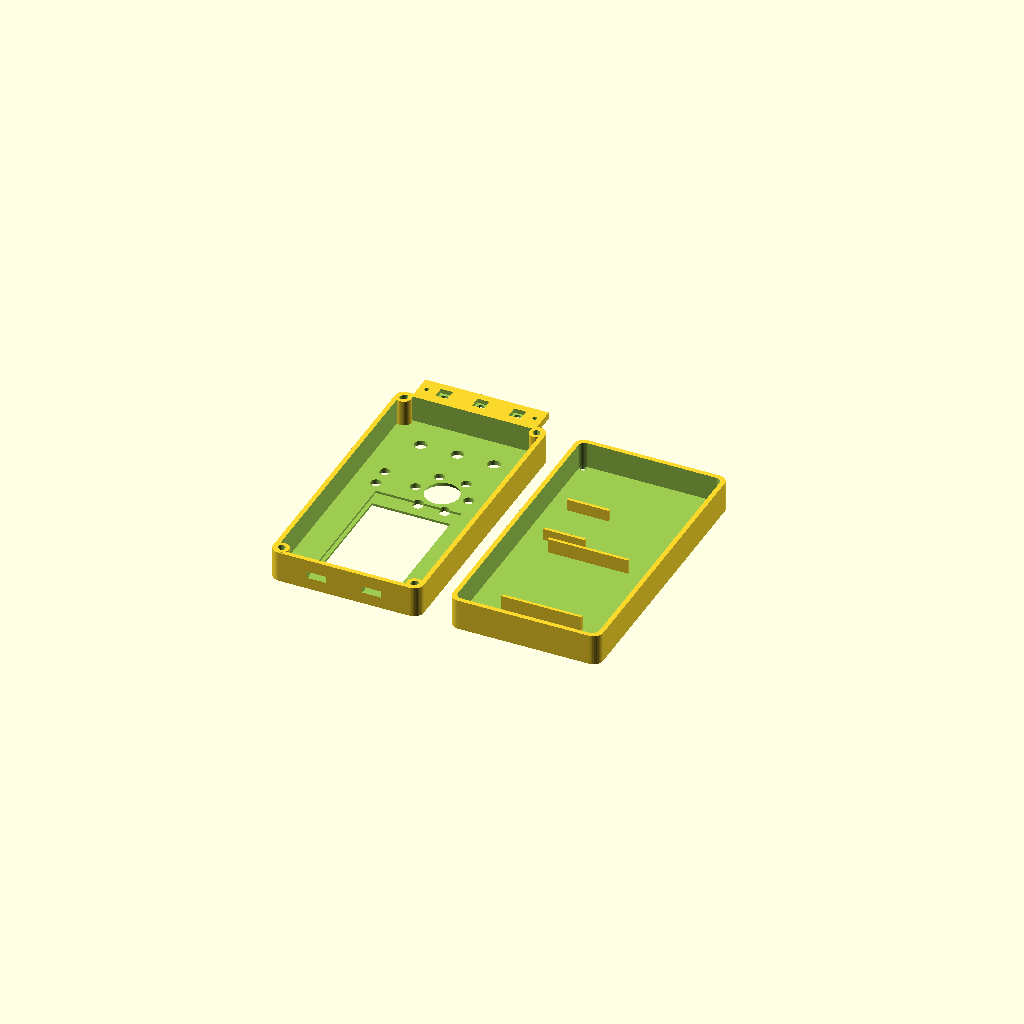
Cell 1: rendered with the file's own defaults.
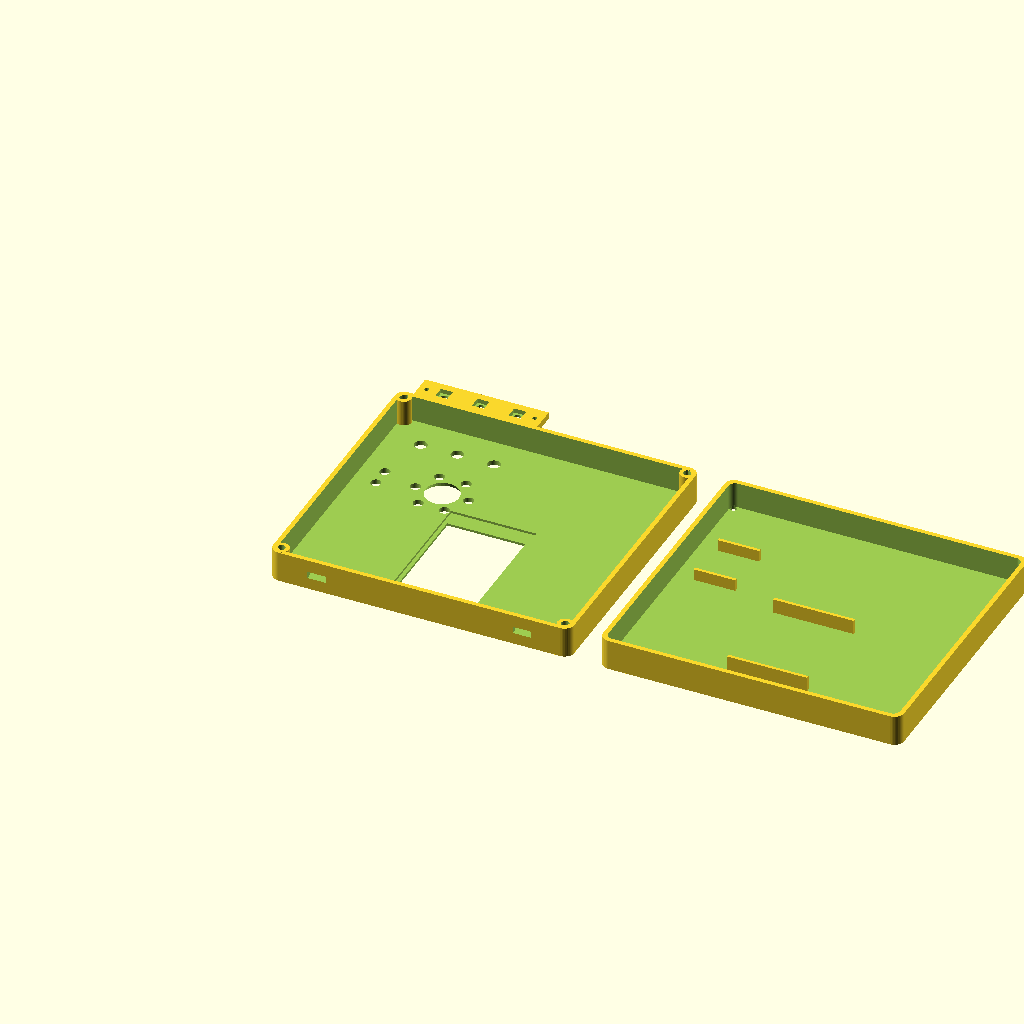
Cell 2: the same model with case_w = 156.
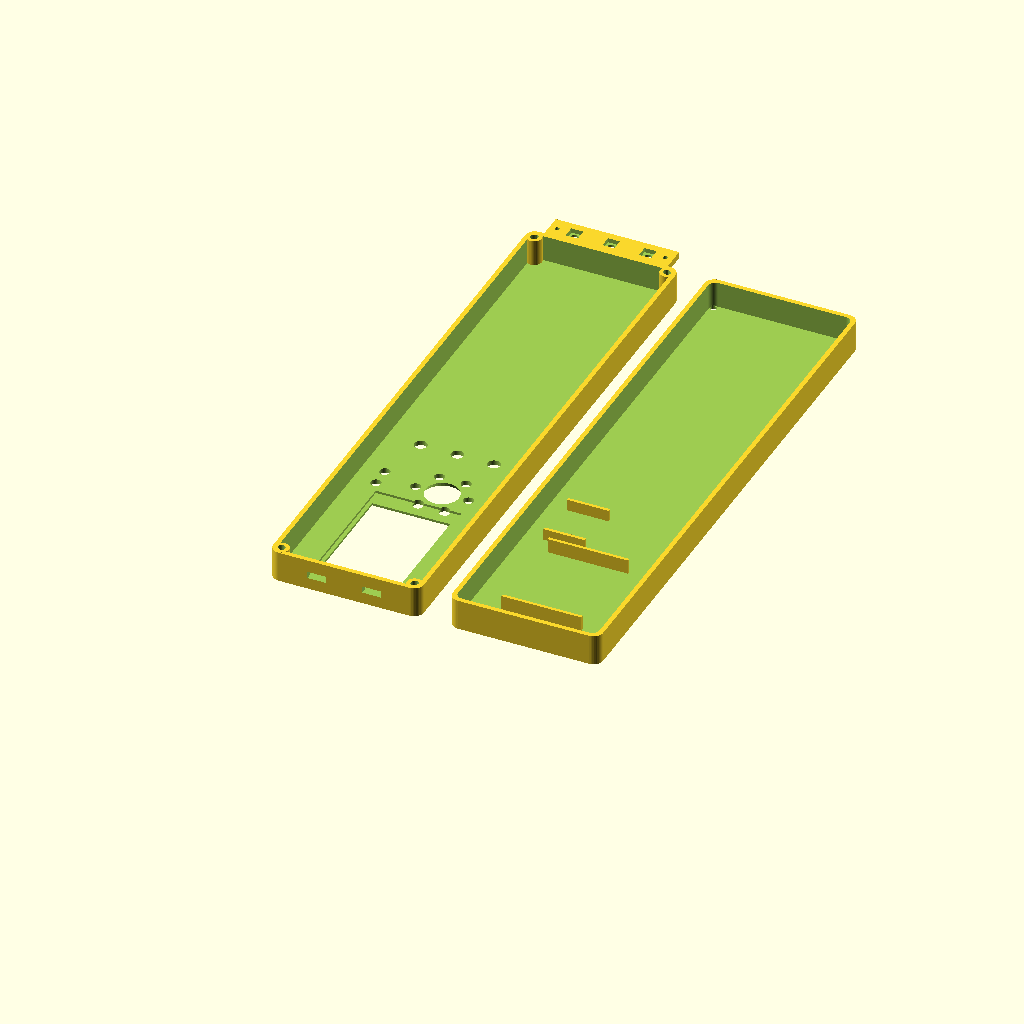
Cell 3 — case_l set to 290, the other parameters unchanged.
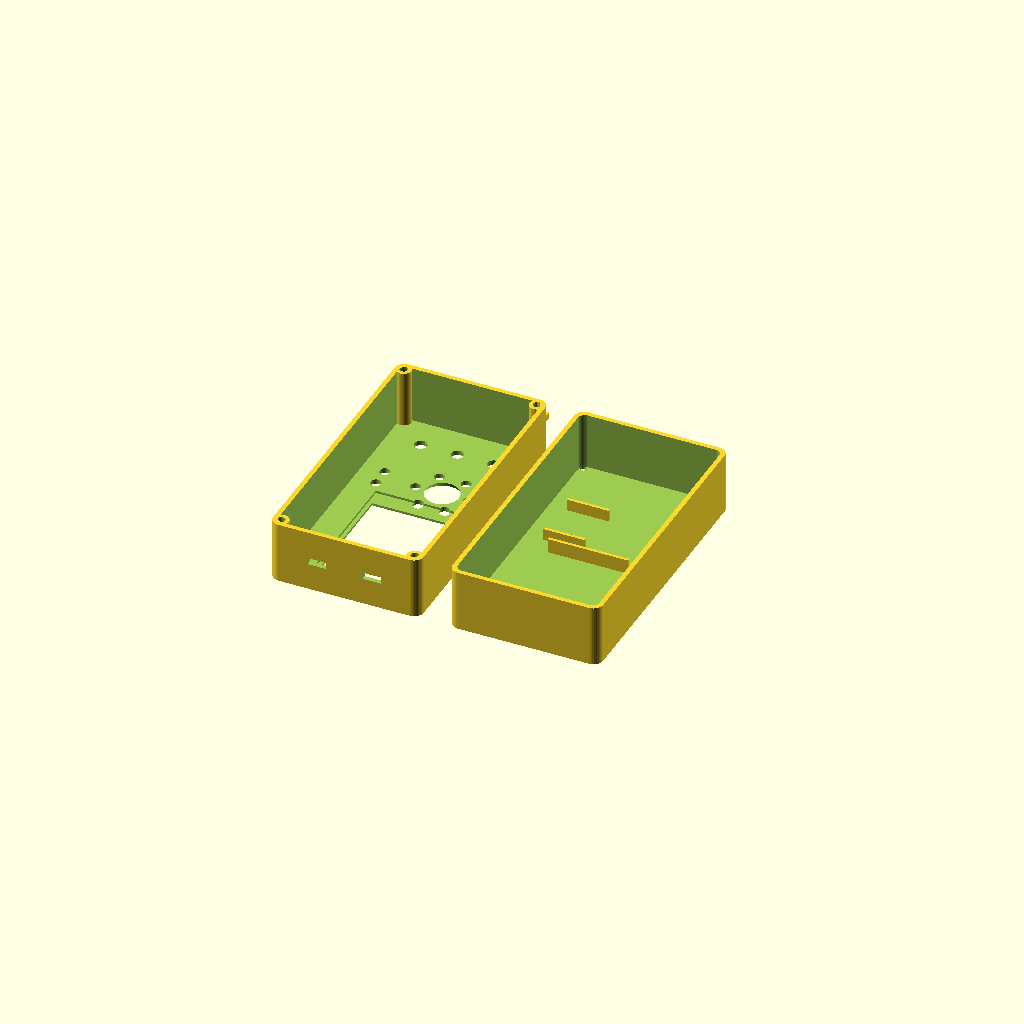
Cell 4 — case_h set to 64, the other parameters unchanged.
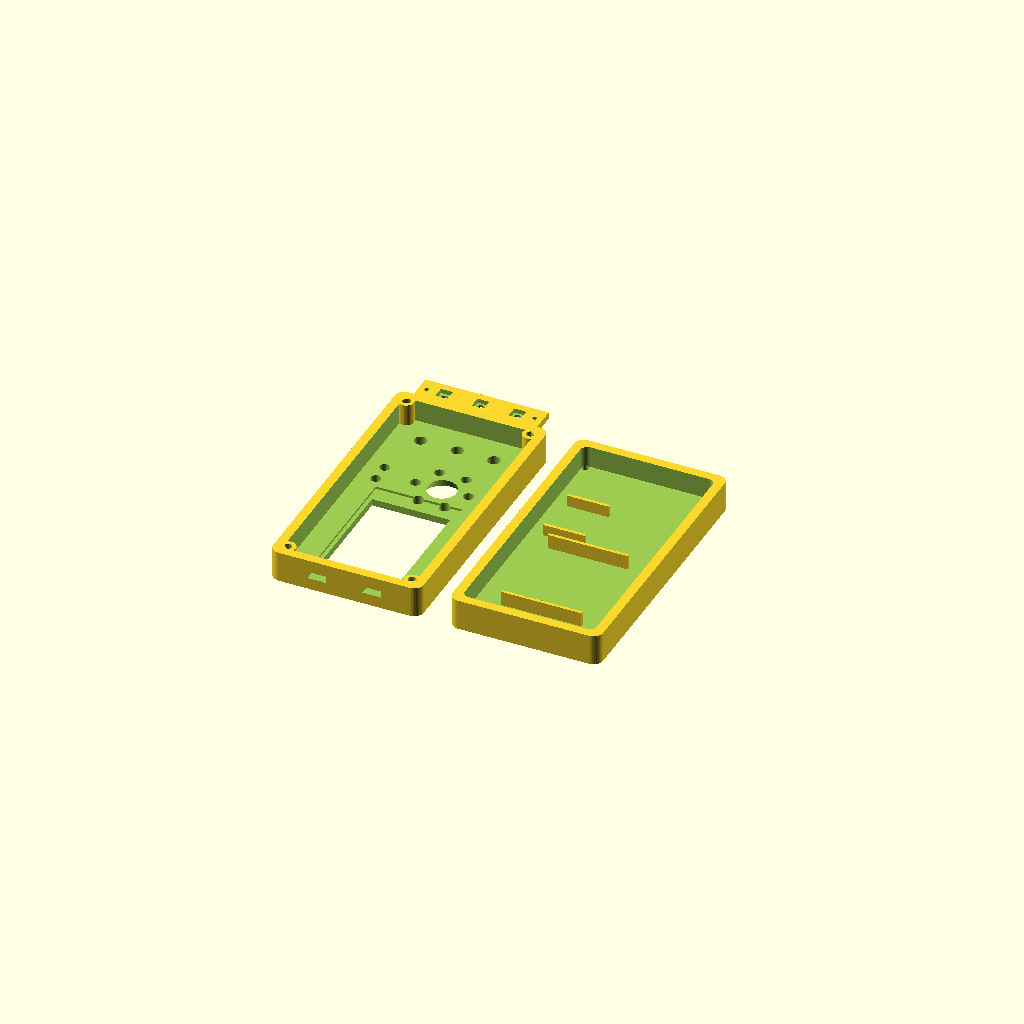
Cell 5: the same model with wall_t = 4.8.
All cells are drawn from one camera (rotation 55°, 0°, 25°, orthographic, colour scheme Cornfield), so only the parameter changes between them.
The OpenSCAD source (hardware/spyscan_case.scad):
/* spyscan_case.scad — Parametric Handheld Enclosure for SpyScan
 *
 * Designed for 3D printing on Bambu Lab (PLA or ABS).
 * Houses:
 *   - ESP32-S3 Camera Board (57 x 28 x 1.6 mm) + OV3660 camera
 *   - ILI9341 2.4" Display Module (76 x 43 x 5 mm, glass 60 x 40 mm)
 *   - IP5306 Power Management Module (25 x 20 x 12 mm)
 *   - 1S Li-Po Battery (50 x 40 x 6 mm)
 *   - 6-LED On-Axis Ring + 2-LED Off-Axis Pair + 5V IR Module
 *   - 3× Tactile Navigation Buttons (UP, SEL, BACK)
 *   - Top SMA Antenna Port (CC1101 Sub-GHz) + Slide Switch
 *   - Bottom USB-C Ports (Charging + Programming)
 */

$fn = 40;

// Overall Enclosure Dimensions (mm)
case_w = 78.0;      // Width
case_l = 145.0;     // Length
case_h = 32.0;      // Total Height (16mm Front + 16mm Back)
wall_t = 2.4;       // Solid Wall Thickness
corner_r = 5.0;     // Corner Fillet Radius

// Component Dimensions + Clearances (mm)
lcd_pcb_l = 77.5;   // 76 + 1.5 clearance
lcd_pcb_w = 44.5;   // 43 + 1.5 clearance
lcd_pcb_h = 6.5;
lcd_glass_l = 60.5; // Visible window
lcd_glass_w = 40.5;

cam_pcb_l = 58.5;   // 57 + 1.5 clearance
cam_pcb_w = 29.5;   // 28 + 1.5 clearance

lipo_l = 51.5;      // 50 + 1.5 clearance
lipo_w = 41.5;      // 40 + 1.5 clearance
lipo_h = 7.5;       // 6 + 1.5 clearance

ip5306_l = 26.5;    // 25 + 1.5 clearance
ip5306_w = 21.5;    // 20 + 1.5 clearance
ip5306_h = 13.5;

// Optical Geometry
lens_hole_d = 12.0;       // Base lens aperture
lens_cone_d = 20.0;       // Front cone opening (clears 65° FOV without clipping)
cone_depth = 8.0;         // Recess depth
led_hole_d = 5.3;         // 5mm LED clearance hole
led_ring_d = 27.5;        // LED ring circle (prevents bite-in into cone)

btn_hole_d = 6.5;         // 6mm button cap clearance
sma_hole_d = 6.5;         // SMA connector
screw_d = 3.2;            // M3 screw pass-through
insert_d = 4.2;           // M3 heat-set insert hole

// Helper: Rounded Box
module rounded_box(w, l, h, r) {
    hull() {
        translate([r, r, 0]) cylinder(h=h, r=r);
        translate([w - r, r, 0]) cylinder(h=h, r=r);
        translate([r, l - r, 0]) cylinder(h=h, r=r);
        translate([w - r, l - r, 0]) cylinder(h=h, r=r);
    }
}

// ------------------------------------------------------------- FRONT SHELL
module front_shell() {
    difference() {
        // Outer Shell
        rounded_box(case_w, case_l, case_h / 2, corner_r);

        // Internal Cavity
        translate([wall_t, wall_t, wall_t])
            rounded_box(case_w - 2 * wall_t, case_l - 2 * wall_t, (case_h / 2) + 1, corner_r - 1.5);

        // 1. LCD Visible Window (Glass 60.5 x 40.5)
        translate([(case_w - lcd_glass_w) / 2, 14.0, -1])
            cube([lcd_glass_w, lcd_glass_l, wall_t + 2]);

        // LCD Internal Step / Shelf for PCB
        translate([(case_w - lcd_pcb_w) / 2, 14.0 - ((lcd_pcb_l - lcd_glass_l) / 2), wall_t - 1.2])
            cube([lcd_pcb_w, lcd_pcb_l, 3.0]);

        // 2. Camera Aperture & 65° Recess Cone
        // Camera Center at X = 46.0 mm, Y = 94.0 mm
        translate([46.0, 94.0, -1])
            cylinder(h = wall_t + 2, d = lens_hole_d);
        
        // Chamfered / Conical Optical FOV Relief
        translate([46.0, 94.0, -0.1])
            cylinder(h = cone_depth, d1 = lens_cone_d, d2 = lens_hole_d);

        // 3. On-Axis 6-LED Ring (Ø5.3mm on Ø27.5mm circle)
        for (a = [0:60:300]) {
            translate([46.0 + (led_ring_d / 2) * cos(a), 94.0 + (led_ring_d / 2) * sin(a), -1])
                cylinder(h = wall_t + 2, d = led_hole_d);
        }

        // 4. Off-Axis 2-LED Pair (38 mm to the left)
        translate([14.0, 89.0, -1]) cylinder(h = wall_t + 2, d = led_hole_d);
        translate([14.0, 99.0, -1]) cylinder(h = wall_t + 2, d = led_hole_d);

        // 5. 3× Navigation Buttons (UP, SEL, BACK)
        translate([20.0, 126.0, -1]) cylinder(h = wall_t + 2, d = btn_hole_d);
        translate([39.0, 126.0, -1]) cylinder(h = wall_t + 2, d = btn_hole_d);
        translate([58.0, 126.0, -1]) cylinder(h = wall_t + 2, d = btn_hole_d);

        // 6. Top Cutouts: SMA Antenna, Power Slide Switch, and Top-Facing YS-IRTM Probe
        // SMA Antenna (CC1101)
        translate([62.0, case_l - 1, (case_h / 4)])
            rotate([-90, 0, 0]) cylinder(h = wall_t + 2, d = sma_hole_d);
        
        // Power Slide Switch (9.0 x 4.0 mm rectangular slot for miniature slide switch)
        translate([14.0, case_l - 1, (case_h / 4) - 2])
            cube([9.0, wall_t + 2, 4.0]);

        // YS-IRTM Top Probe: VS1838B Dark Sensor + 5mm IR LED
        translate([34.0, case_l - 1, (case_h / 4)])
            rotate([-90, 0, 0]) cylinder(h = wall_t + 2, d = 6.5); // VS1838B dark receiver
        translate([43.0, case_l - 1, (case_h / 4)])
            rotate([-90, 0, 0]) cylinder(h = wall_t + 2, d = 5.3); // 5mm IR LED

        // 7. Bottom Cutouts: USB-C Ports
        translate([20.0, -1, (case_h / 4) - 2])
            cube([9.5, wall_t + 2, 3.5]);
        translate([case_w - 29.5, -1, (case_h / 4) - 2])
            cube([9.5, wall_t + 2, 3.5]);
    }

    // 4× M3 Heat-Set Insert Corner Bosses
    boss_r = 4.0;
    boss_h = (case_h / 2);
    translate([wall_t + 2, wall_t + 2, 0])
        difference() {
            cylinder(h = boss_h, r = boss_r);
            translate([0, 0, boss_h - 5.0]) cylinder(h = 5.5, d = insert_d);
        }
    translate([case_w - wall_t - 2, wall_t + 2, 0])
        difference() {
            cylinder(h = boss_h, r = boss_r);
            translate([0, 0, boss_h - 5.0]) cylinder(h = 5.5, d = insert_d);
        }
    translate([wall_t + 2, case_l - wall_t - 2, 0])
        difference() {
            cylinder(h = boss_h, r = boss_r);
            translate([0, 0, boss_h - 5.0]) cylinder(h = 5.5, d = insert_d);
        }
    translate([case_w - wall_t - 2, case_l - wall_t - 2, 0])
        difference() {
            cylinder(h = boss_h, r = boss_r);
            translate([0, 0, boss_h - 5.0]) cylinder(h = 5.5, d = insert_d);
        }
}

// ------------------------------------------------------------- BACK SHELL
module back_shell() {
    difference() {
        // Outer Shell
        rounded_box(case_w, case_l, case_h / 2, corner_r);

        // Internal Cavity
        translate([wall_t, wall_t, wall_t])
            rounded_box(case_w - 2 * wall_t, case_l - 2 * wall_t, (case_h / 2) + 1, corner_r - 1.5);

        // 4× M3 Screw Pass-Through Holes & Counterbores
        translate([wall_t + 2, wall_t + 2, -1]) {
            cylinder(h = wall_t + 2, d = screw_d);
            cylinder(h = 2.0, d = 6.2); // M3 screw head counterbore
        }
        translate([case_w - wall_t - 2, wall_t + 2, -1]) {
            cylinder(h = wall_t + 2, d = screw_d);
            cylinder(h = 2.0, d = 6.2);
        }
        translate([wall_t + 2, case_l - wall_t - 2, -1]) {
            cylinder(h = wall_t + 2, d = screw_d);
            cylinder(h = 2.0, d = 6.2);
        }
        translate([case_w - wall_t - 2, case_l - wall_t - 2, -1]) {
            cylinder(h = wall_t + 2, d = screw_d);
            cylinder(h = 2.0, d = 6.2);
        }
    }

    // Battery Bay Retaining Ribs
    translate([(case_w - lipo_w) / 2, 20.0, wall_t]) {
        cube([lipo_w, 1.6, lipo_h]);
        translate([0, lipo_l, 0]) cube([lipo_w, 1.6, lipo_h]);
    }

    // IP5306 Module Retaining Ribs
    translate([12.0, 80.0, wall_t]) {
        cube([ip5306_w, 1.6, 6.0]);
        translate([0, ip5306_l, 0]) cube([ip5306_w, 1.6, 6.0]);
    }
}

// ------------------------------------------------------------- 3× FRONT BUTTON CARRIER BRACKET
// Holds the 3× 6x6mm tactile switches rigidly behind the front bezel
module button_carrier() {
    carrier_w = 64.0;
    carrier_l = 14.0;
    carrier_h = 3.5;
    btn_spacing = 19.0; // 39 - 20 = 19mm pitch
    
    difference() {
        cube([carrier_w, carrier_l, carrier_h]);
        
        // 3 pockets for 6x6mm tactile buttons with wire clearance
        for (i = [0:2]) {
            bx = 13.0 + i * btn_spacing;
            // 6.2 x 6.2 mm pocket for button body
            translate([bx - 3.1, (carrier_l - 6.2) / 2, 1.2])
                cube([6.2, 6.2, carrier_h]);
            // Plunger through-hole
            translate([bx, carrier_l / 2, -1])
                cylinder(h = carrier_h + 2, d = 4.0);
        }
        
        // M2 / M2.5 mounting screw holes on sides
        translate([4.0, carrier_l / 2, -1]) cylinder(h = carrier_h + 2, d = 2.4);
        translate([carrier_w - 4.0, carrier_l / 2, -1]) cylinder(h = carrier_h + 2, d = 2.4);
    }
}

// Render Front Shell, Back Shell, and Button Carrier
front_shell();
translate([case_w + 15, 0, 0]) back_shell();
translate([0, case_l + 15, 0]) button_carrier();
Customizer parameters (derived from the source; name, type, default, range or options):
case_w: number, default 78
case_l: number, default 145
case_h: number, default 32
wall_t: number, default 2.4
corner_r: number, default 5
lcd_pcb_l: number, default 77.5
lcd_pcb_w: number, default 44.5
lcd_pcb_h: number, default 6.5
lcd_glass_l: number, default 60.5
lcd_glass_w: number, default 40.5
cam_pcb_l: number, default 58.5
cam_pcb_w: number, default 29.5
lipo_l: number, default 51.5
lipo_w: number, default 41.5
lipo_h: number, default 7.5
ip5306_l: number, default 26.5
ip5306_w: number, default 21.5
ip5306_h: number, default 13.5
lens_hole_d: number, default 12
lens_cone_d: number, default 20
cone_depth: number, default 8
led_hole_d: number, default 5.3
led_ring_d: number, default 27.5
btn_hole_d: number, default 6.5
sma_hole_d: number, default 6.5
screw_d: number, default 3.2
insert_d: number, default 4.2
